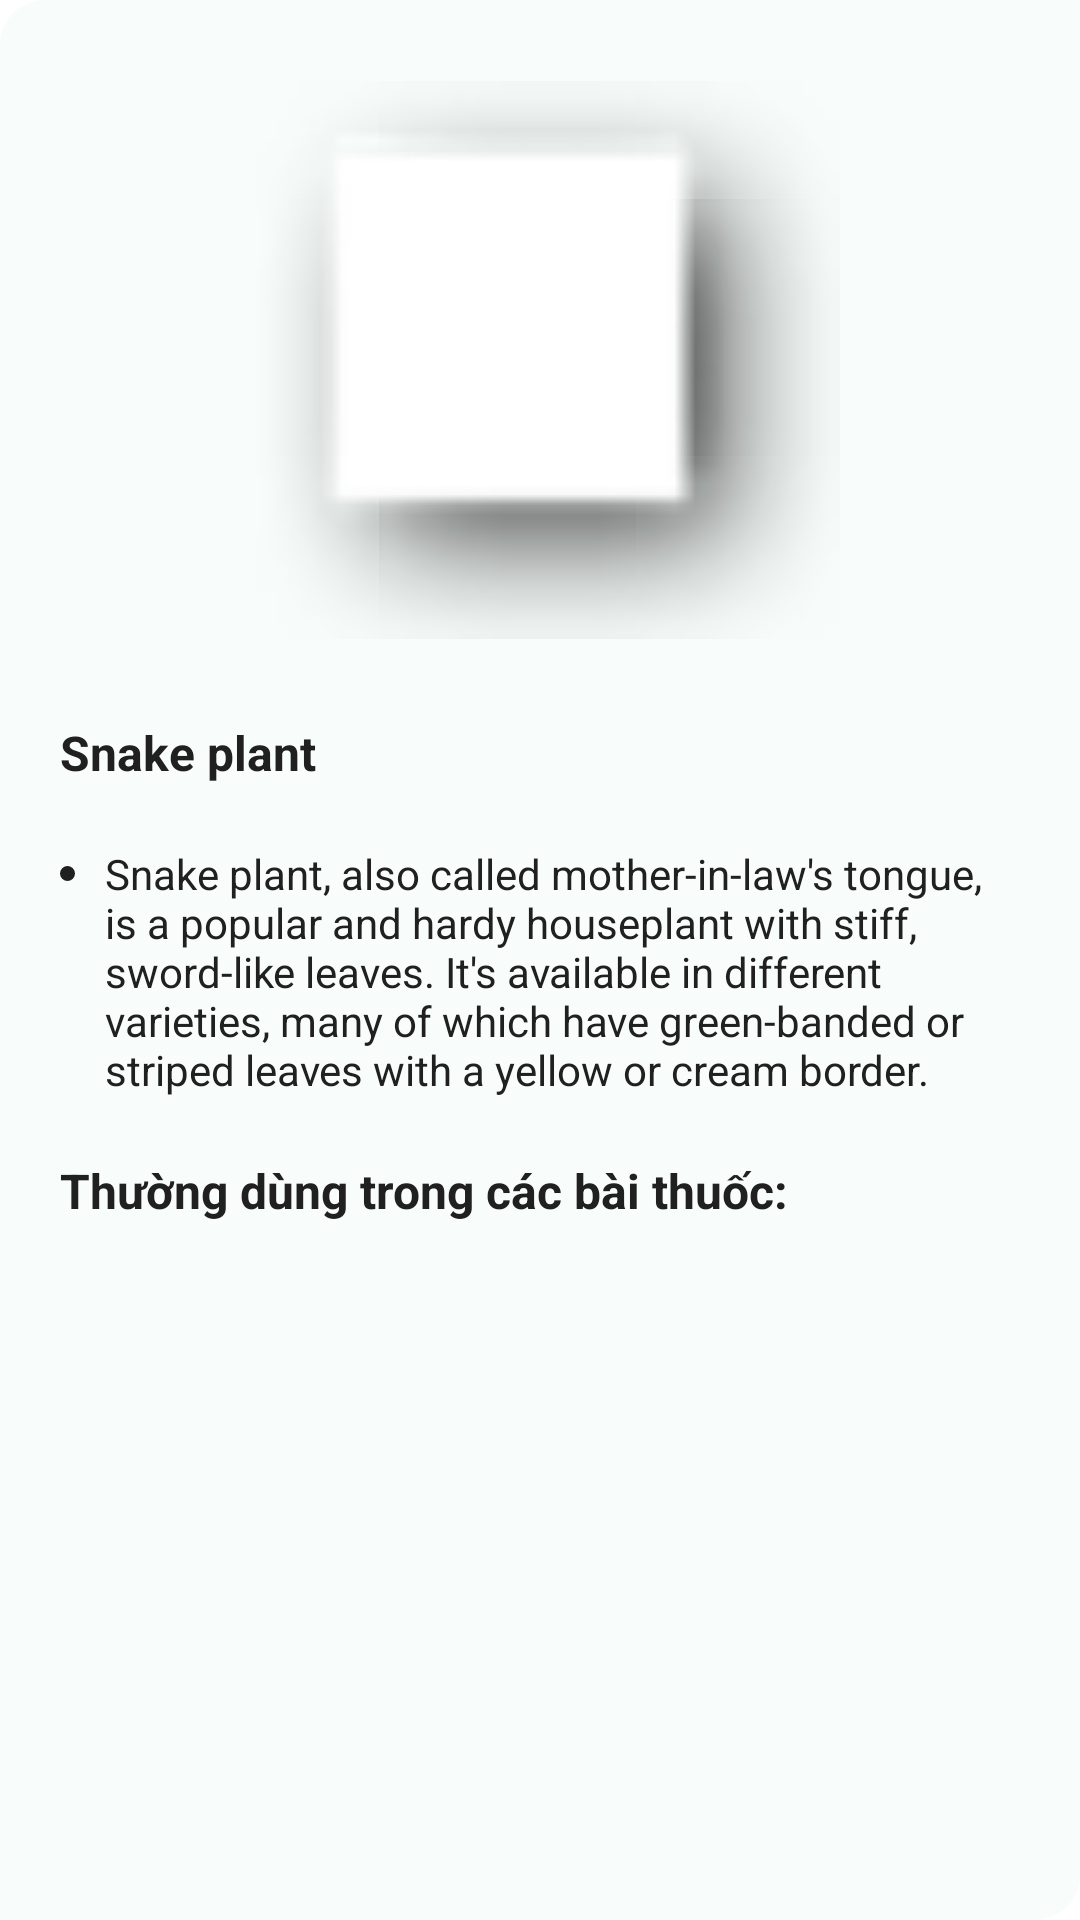

Produce the Android XML layout that renders to this screen, including the resource entries it uses.
<!-- AndroidManifest.xml: application theme Theme.Android_TfLite_ClassifyMedicalPlants -->
<!-- res/layout/plant_detail_fragment.xml -->
<?xml version="1.0" encoding="utf-8"?>
<RelativeLayout xmlns:android="http://schemas.android.com/apk/res/android"
    xmlns:app="http://schemas.android.com/apk/res-auto"
    android:layout_width="match_parent"
    android:layout_height="match_parent">

    <RelativeLayout
        android:layout_width="match_parent"
        android:layout_height="match_parent"
        android:layout_alignParentBottom="true"
        android:background="@drawable/plant_content">

        <ImageView
            android:id="@+id/imvPlant"
            android:layout_width="200dp"
            android:layout_height="200dp"
            android:layout_alignParentTop="true"
            android:layout_centerInParent="true"
            android:layout_marginTop="20dp"
            android:background="@drawable/plant_img_content"
            android:src="@android:drawable/picture_frame" />

        <LinearLayout
            android:id="@+id/llName"
            android:layout_width="match_parent"
            android:layout_height="wrap_content"
            android:layout_below="@id/imvPlant"

            android:layout_marginHorizontal="20dp"
            android:layout_marginTop="20dp"
            android:orientation="vertical">

            <TextView
                android:id="@+id/tvName"
                android:layout_width="match_parent"
                android:layout_height="wrap_content"
                android:text="Snake plant"
                android:textColor="@color/color20"
                android:textSize="16sp"
                android:textStyle="bold" />
        </LinearLayout>

        <LinearLayout
            android:id="@+id/llDescription"
            android:layout_width="match_parent"
            android:layout_height="wrap_content"
            android:layout_below="@id/llName"
            android:layout_marginHorizontal="20dp"
            android:layout_marginTop="20dp"
            android:orientation="horizontal">

            <ImageView
                android:layout_width="5dp"
                android:layout_height="5dp"
                android:layout_gravity="top"
                android:layout_marginTop="7dp"
                android:layout_marginEnd="10dp"
                android:src="@drawable/ic_dot" />

            <TextView
                android:id="@+id/tvDescription"
                android:layout_width="wrap_content"
                android:layout_height="wrap_content"
                android:gravity="top"
                android:text="Snake plant, also called mother-in-law's tongue, is a popular and hardy houseplant with stiff, sword-like leaves. It's available in different varieties, many of which have green-banded or striped leaves with a yellow or cream border."
                android:textColor="@color/color20" />
        </LinearLayout>

        <LinearLayout
            android:id="@+id/llUse"
            android:layout_width="match_parent"
            android:layout_height="wrap_content"
            android:layout_below="@id/llDescription"
            android:layout_marginHorizontal="20dp"
            android:layout_marginTop="20dp"
            android:orientation="vertical">

            <TextView
                android:layout_width="wrap_content"
                android:layout_height="wrap_content"
                android:text="Thường dùng trong các bài thuốc: "
                android:textColor="@color/color20"
                android:textSize="16sp"
                android:textStyle="bold" />

            <androidx.recyclerview.widget.RecyclerView
                android:id="@+id/rvUses"
                android:layout_width="match_parent"
                android:layout_height="wrap_content"
                app:layoutManager="androidx.recyclerview.widget.LinearLayoutManager" />
        </LinearLayout>

    </RelativeLayout>

    <androidx.fragment.app.FragmentContainerView
        android:id="@+id/remedy_fragment"
        android:layout_width="match_parent"
        android:layout_height="match_parent" />
</RelativeLayout>
<!-- resources referenced by this layout -->
<resources>
  <color name="color20">#202020</color>
  <!-- drawable ic_dot (drawable) -->
  <?xml version="1.0" encoding="utf-8"?>
  <shape android:shape="oval"
      xmlns:android="http://schemas.android.com/apk/res/android">
      <solid android:color="#202020"/>
  </shape>
  <!-- drawable plant_content (drawable) -->
  <shape
      xmlns:android="http://schemas.android.com/apk/res/android"
      android:shape="rectangle"   >
  
      <solid
          android:color="@color/colorf8" >
      </solid>
  
      <corners
          android:topRightRadius="0dp"
          android:bottomLeftRadius="0dp"
          android:radius="15dp"   >
      </corners>
  
  </shape>
  <!-- drawable plant_img_content (drawable) -->
  <shape
      xmlns:android="http://schemas.android.com/apk/res/android"
      android:shape="rectangle"   >
      <corners
          android:radius="15dp"   >
      </corners>
  
  </shape>
  <style name="Theme.Android_TfLite_ClassifyMedicalPlants" parent="Theme.MaterialComponents.DayNight.DarkActionBar">
          
          <item name="colorPrimary">@color/purple_500</item>
          <item name="colorPrimaryVariant">@color/purple_700</item>
          <item name="colorOnPrimary">@color/white</item>
          
          <item name="colorSecondary">@color/teal_200</item>
          <item name="colorSecondaryVariant">@color/teal_700</item>
          <item name="colorOnSecondary">@color/black</item>
          
          <item name="android:statusBarColor">?attr/colorPrimaryVariant</item>
          
      </style>
  <color name="colorf8">#F8FDFB</color>
  <color name="purple_500">#FF6200EE</color>
  <color name="purple_700">#FF3700B3</color>
  <color name="white">#FFFFFFFF</color>
  <color name="teal_200">#FF03DAC5</color>
  <color name="teal_700">#FF018786</color>
  <color name="black">#FF000000</color>
</resources>
